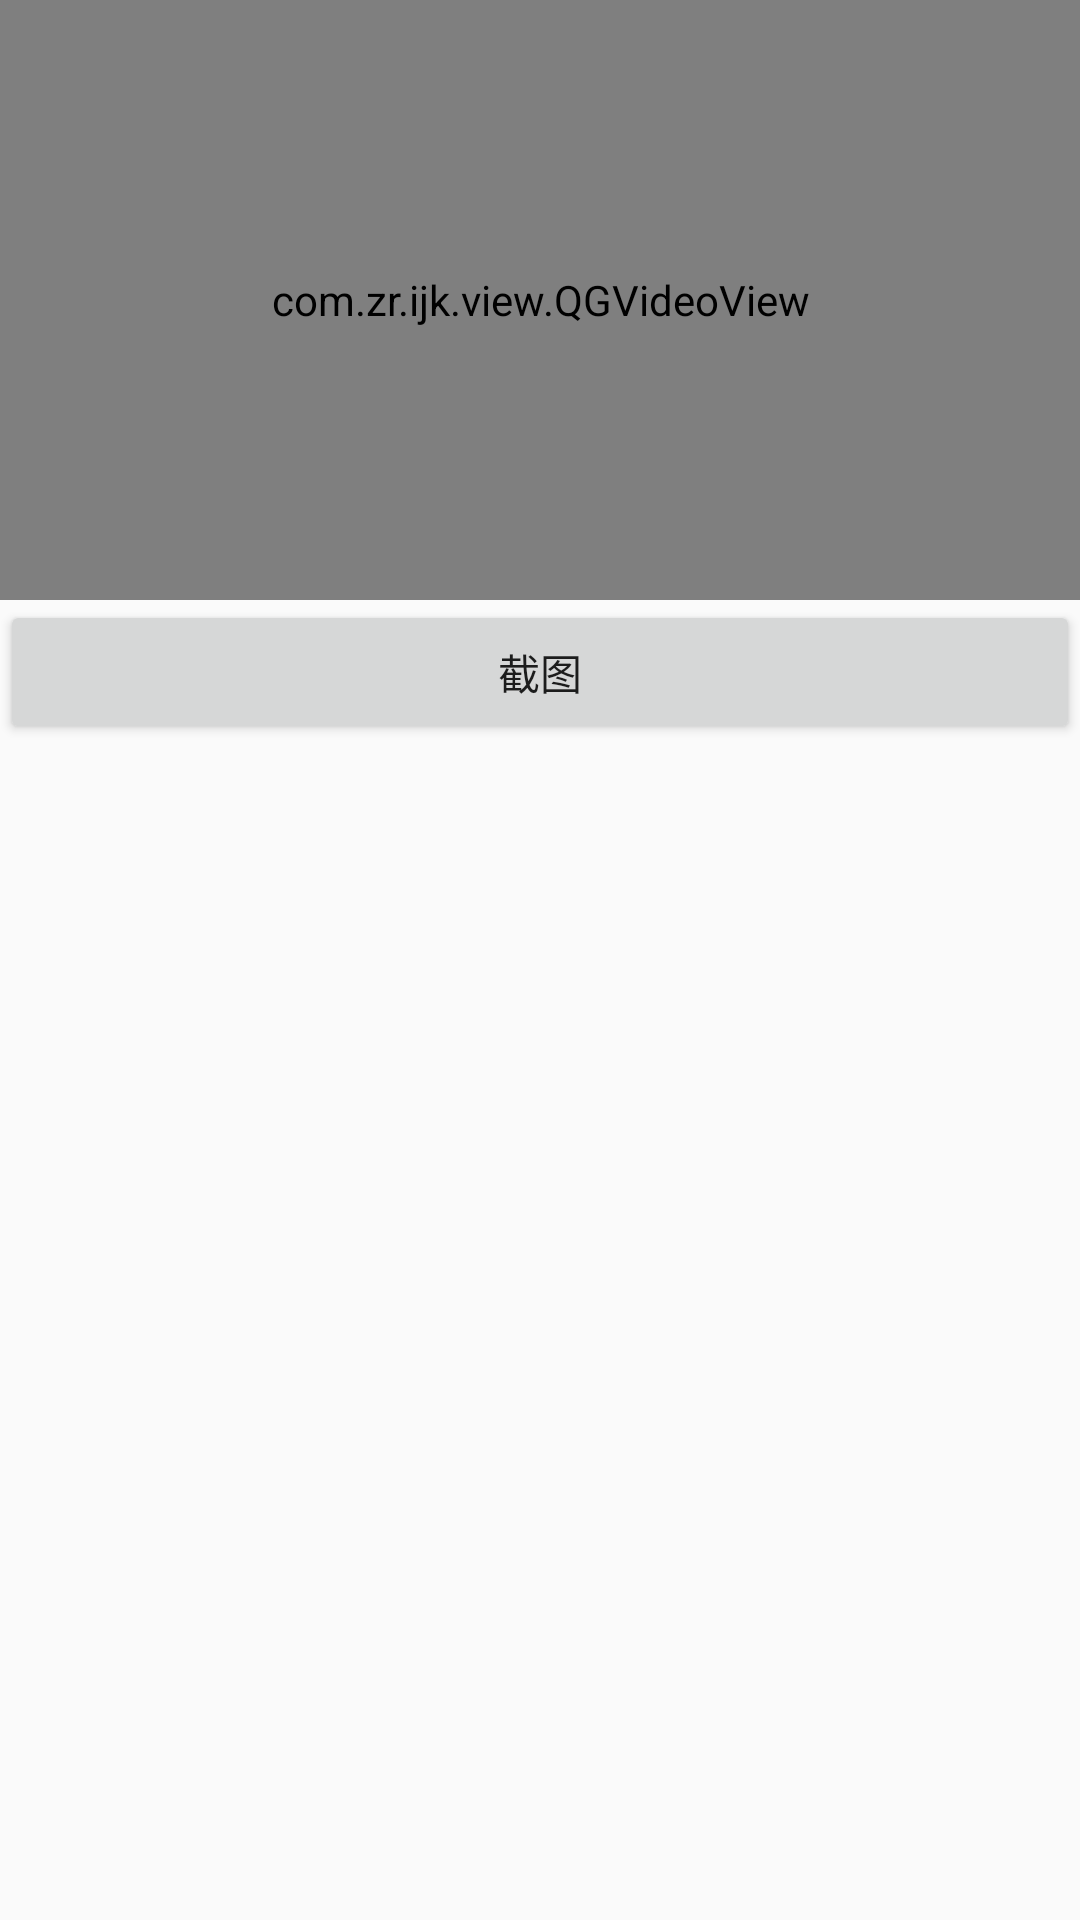

Reconstruct the res/layout file that produces this screen, plus the resources it refers to.
<!-- AndroidManifest.xml: application theme AppTheme -->
<!-- res/layout/activity_portrait_play.xml -->
<?xml version="1.0" encoding="utf-8"?>
<LinearLayout xmlns:android="http://schemas.android.com/apk/res/android"
    xmlns:tools="http://schemas.android.com/tools"
    android:orientation="vertical"
    android:layout_width="match_parent"
    android:layout_height="match_parent" >

    <com.zr.ijk.view.QGVideoView
        android:id="@+id/video_portrait"
        android:layout_centerInParent="true"
        android:background="#000000"
        android:layout_width="match_parent"
        android:layout_height="200dp" />

    <Button
        android:id="@+id/btn_snap"
        android:layout_width="match_parent"
        android:layout_height="wrap_content"
        android:text="截图"/>

    <ImageView
        android:id="@+id/img_snap"
        android:layout_width="400dp"
        android:layout_height="200dp" />

</LinearLayout>
<!-- resources referenced by this layout -->
<resources>
  <style name="AppTheme" parent="Theme.AppCompat.Light.DarkActionBar">
          
          <item name="colorPrimary">@color/colorPrimary</item>
          <item name="colorPrimaryDark">@color/colorPrimaryDark</item>
          <item name="colorAccent">@color/colorAccent</item>
      </style>
  <!-- not gathered from this repository: default colours our renderer supplied (Android Studio template values) -->
  <color name="colorPrimary">#FF6200EE</color>
  <color name="colorPrimaryDark">#FF3700B3</color>
  <color name="colorAccent">#FF03DAC5</color>
</resources>
